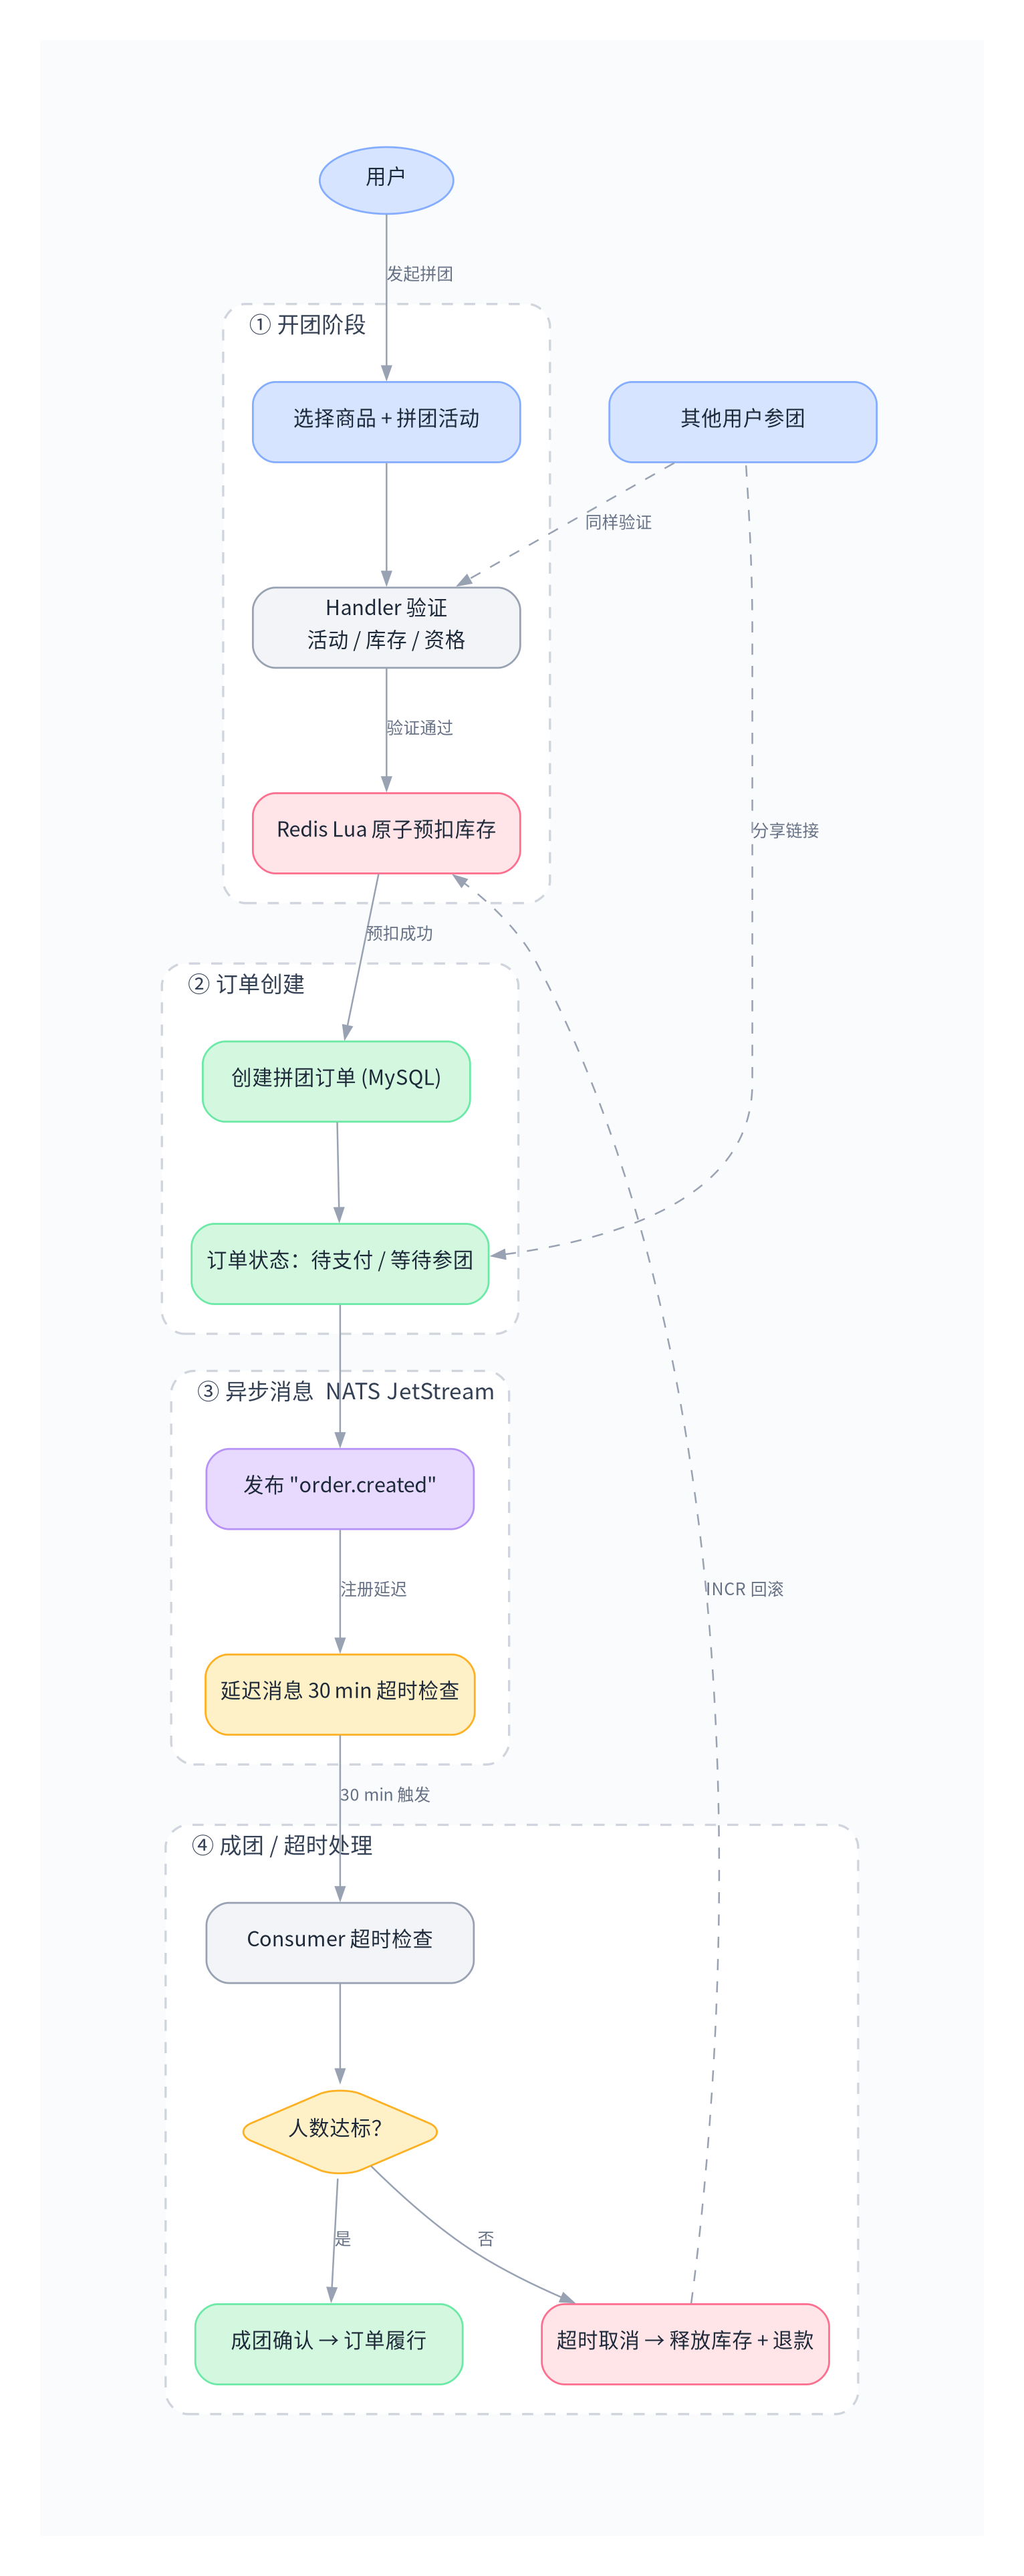

This chart was generated by the following Python code:
#!/usr/bin/env python3
"""VibeShop 购物链路（拼团）数据流图 — 极简柔和风格"""

import graphviz
import os

output_dir = os.path.dirname(os.path.abspath(__file__))

# ── 设计令牌（与 architecture.py 统一色板）────────────
BG        = '#FAFBFC'
GROUP_BG  = '#FFFFFF'
BORDER    = '#D0D5DD'
LABEL_CLR = '#344054'
TEXT_CLR  = '#1D2939'

BLUE      = '#D6E4FF';  BLUE_BD   = '#84ADFF'
GREEN     = '#D3F8DF';  GREEN_BD  = '#6CE9A6'
PURPLE    = '#E8DAFF';  PURPLE_BD = '#B692F6'
AMBER     = '#FEF0C7';  AMBER_BD  = '#FDB022'
CORAL     = '#FFE4E8';  CORAL_BD  = '#FD6F8E'
GRAY_FILL = '#F2F4F7';  GRAY_BD   = '#98A2B3'

FONT      = 'Noto Sans CJK SC'
EDGE_CLR  = '#98A2B3'

# ── 画布 ─────────────────────────────────────────────
g = graphviz.Digraph('groupbuy_flow', format='png')
g.attr(
    rankdir='TB', dpi='200', bgcolor=BG, pad='0.8',
    fontname=FONT, nodesep='0.6', ranksep='0.75',
    margin='0.3',
)
g.attr('node',
    fontname=FONT, fontsize='11', fontcolor=TEXT_CLR,
    style='filled,rounded', shape='box',
    penwidth='1.0', height='0.6', width='2.0',
)
g.attr('edge',
    fontname=FONT, fontsize='9', fontcolor='#667085',
    color=EDGE_CLR, arrowsize='0.7', penwidth='0.9',
)

# ===== 用户入口 =====
g.node('user', '用户', shape='ellipse',
       fillcolor=BLUE, color=BLUE_BD, width='1.0', height='0.5')

# ===== ① 开团阶段 =====
with g.subgraph(name='cluster_initiate') as c:
    c.attr(
        label='  ① 开团阶段', style='dashed,rounded',
        color=BORDER, bgcolor=GROUP_BG,
        fontsize='12', fontcolor=LABEL_CLR,
        penwidth='1.2', labeljust='l', margin='16',
    )
    c.node('open_group',      '选择商品 + 拼团活动',     fillcolor=BLUE,  color=BLUE_BD)
    c.node('handler_validate', 'Handler 验证\n活动 / 库存 / 资格', fillcolor=GRAY_FILL, color=GRAY_BD)
    c.node('redis_deduct',     'Redis Lua 原子预扣库存',  fillcolor=CORAL, color=CORAL_BD)

# ===== ② 订单创建 =====
with g.subgraph(name='cluster_order') as c:
    c.attr(
        label='  ② 订单创建', style='dashed,rounded',
        color=BORDER, bgcolor=GROUP_BG,
        fontsize='12', fontcolor=LABEL_CLR,
        penwidth='1.2', labeljust='l', margin='16',
    )
    c.node('create_order', '创建拼团订单 (MySQL)', fillcolor=GREEN, color=GREEN_BD)
    c.node('order_status', '订单状态：待支付 / 等待参团', fillcolor=GREEN, color=GREEN_BD)

# ===== ③ 异步消息 =====
with g.subgraph(name='cluster_msg') as c:
    c.attr(
        label='  ③ 异步消息  NATS JetStream', style='dashed,rounded',
        color=BORDER, bgcolor=GROUP_BG,
        fontsize='12', fontcolor=LABEL_CLR,
        penwidth='1.2', labeljust='l', margin='16',
    )
    c.node('nats_publish', '发布 "order.created"', fillcolor=PURPLE, color=PURPLE_BD)
    c.node('delay_msg',    '延迟消息 30 min 超时检查',  fillcolor=AMBER,  color=AMBER_BD)

# ===== ④ 成团 / 超时 =====
with g.subgraph(name='cluster_result') as c:
    c.attr(
        label='  ④ 成团 / 超时处理', style='dashed,rounded',
        color=BORDER, bgcolor=GROUP_BG,
        fontsize='12', fontcolor=LABEL_CLR,
        penwidth='1.2', labeljust='l', margin='16',
    )
    c.node('timeout_check',  'Consumer 超时检查',  fillcolor=GRAY_FILL, color=GRAY_BD)
    c.node('check_count',    '人数达标？',
           fillcolor=AMBER, color=AMBER_BD, shape='diamond', width='1.6', height='0.7')
    c.node('success',        '成团确认 → 订单履行',
           fillcolor=GREEN, color=GREEN_BD)
    c.node('timeout_cancel', '超时取消 → 释放库存 + 退款',
           fillcolor=CORAL, color=CORAL_BD)

# ===== 参团分支 =====
g.node('join_group', '其他用户参团', fillcolor=BLUE, color=BLUE_BD)

# ===== 连接线 =====
g.edge('user', 'open_group', label='发起拼团')
g.edge('open_group', 'handler_validate')
g.edge('handler_validate', 'redis_deduct', label='验证通过')
g.edge('redis_deduct', 'create_order', label='预扣成功')
g.edge('create_order', 'order_status')
g.edge('order_status', 'nats_publish')
g.edge('nats_publish', 'delay_msg', label='注册延迟')

# 参团
g.edge('join_group', 'handler_validate', label='同样验证', style='dashed')
g.edge('order_status', 'join_group', label='分享链接', style='dashed', dir='back')

# 超时检查
g.edge('delay_msg', 'timeout_check', label='30 min 触发')
g.edge('timeout_check', 'check_count')
g.edge('check_count', 'success', label='是')
g.edge('check_count', 'timeout_cancel', label='否')

# 释放库存
g.edge('timeout_cancel', 'redis_deduct', label='INCR 回滚',
       style='dashed', constraint='false')

# ── 渲染 ─────────────────────────────────────────────
g.render(filename=os.path.join(output_dir, 'groupbuy-flow'), cleanup=True)
print(f"✅ 拼团购物链路图已生成: {output_dir}/groupbuy-flow.png")
